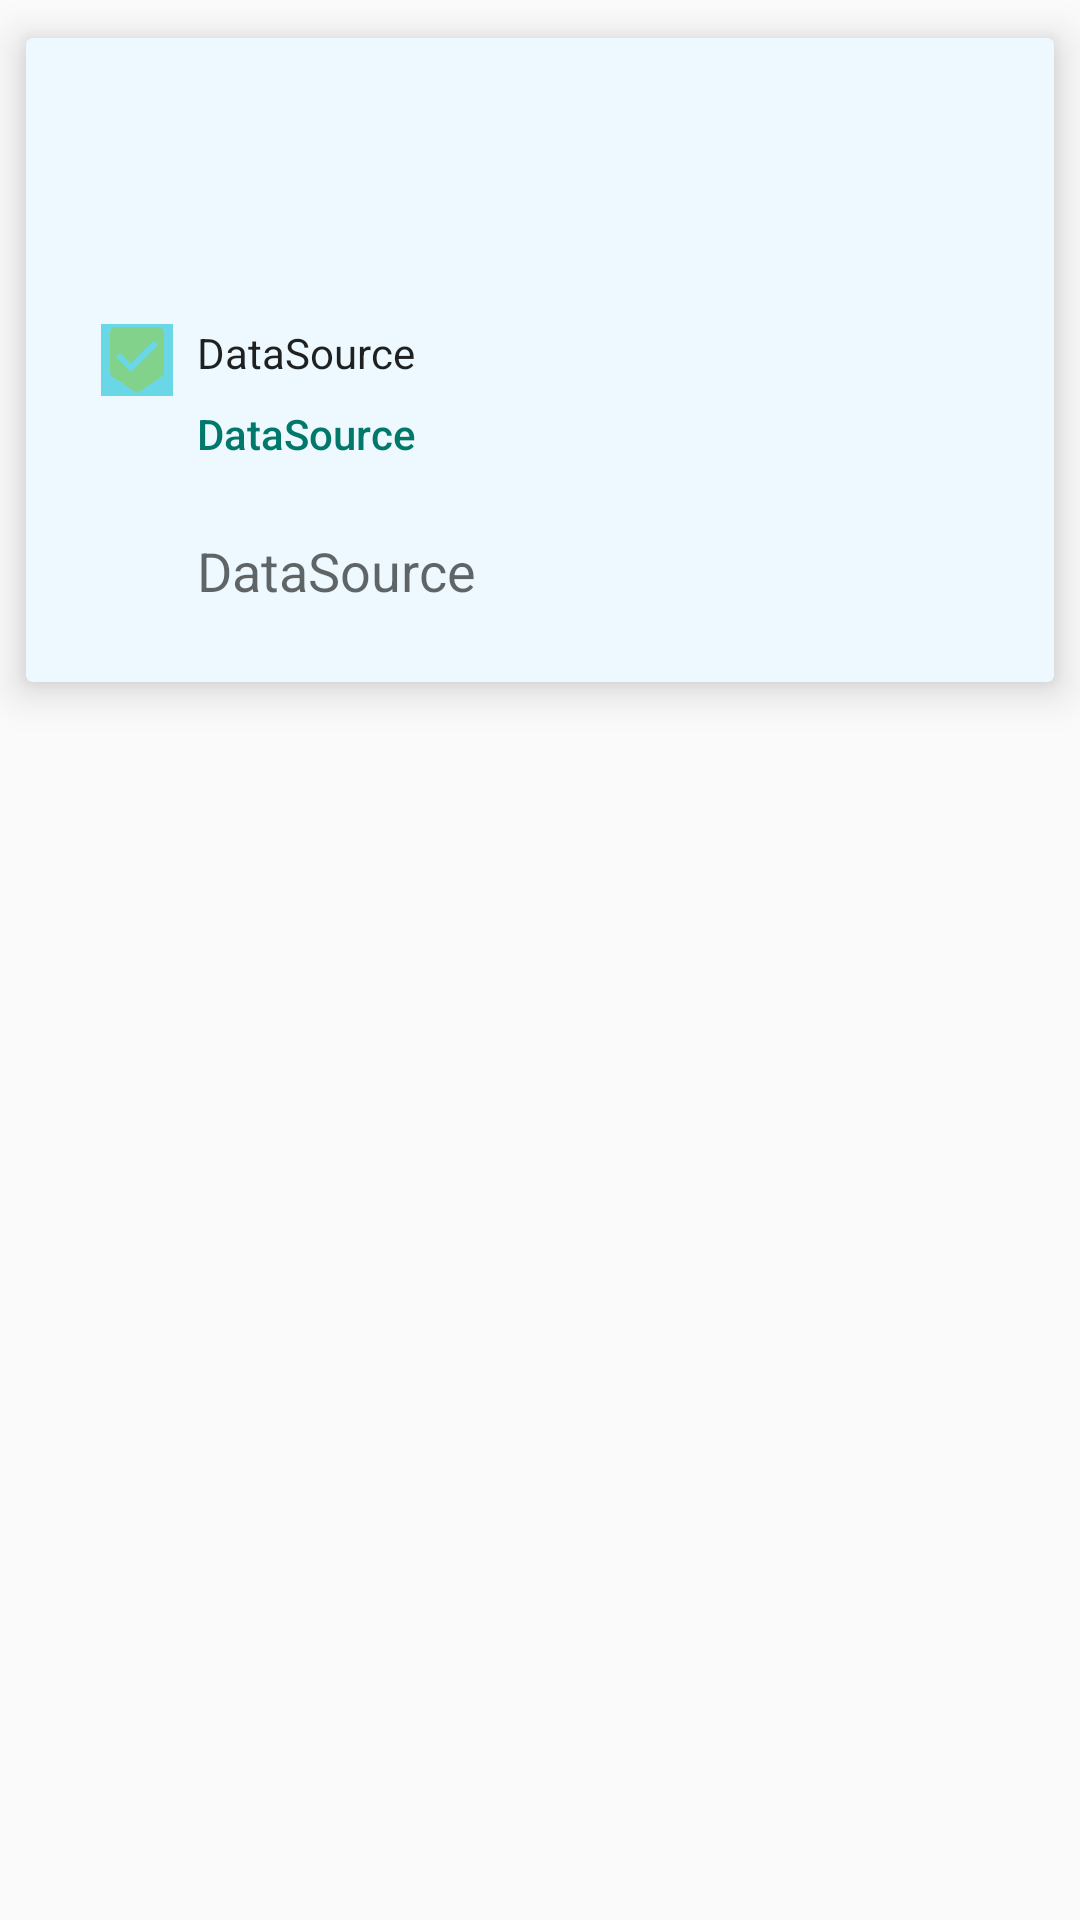

Reconstruct the res/layout file that produces this screen, plus the resources it refers to.
<!-- AndroidManifest.xml: application theme Theme.AppCompat.Light.NoActionBar -->
<!-- res/layout/list_users_selecdoctor.xml -->
<?xml version="1.0" encoding="utf-8"?>
<FrameLayout xmlns:android="http://schemas.android.com/apk/res/android"
    xmlns:app="http://schemas.android.com/apk/res-auto"
    xmlns:tools="http://schemas.android.com/tools"
    android:layout_width="match_parent"
    android:layout_height="wrap_content">

    <android.support.v7.widget.CardView
        android:layout_width="match_parent"
        android:layout_height="wrap_content"
        app:cardElevation="8dp"
        app:cardPreventCornerOverlap="true"
        app:cardUseCompatPadding="true">

        <android.support.constraint.ConstraintLayout
            android:layout_width="match_parent"
            android:layout_height="match_parent"
            android:background="#1203A9F4"
            android:padding="25dp">

            <ImageView
                android:id="@+id/imagecontent"
                android:layout_width="wrap_content"
                android:layout_height="wrap_content"
                android:background="#8D00BCD4"
                android:contentDescription="@string/app_name"
                app:layout_constraintBottom_toBottomOf="parent"
                app:layout_constraintStart_toStartOf="parent"
                app:layout_constraintTop_toTopOf="parent"
                app:srcCompat="@drawable/ic_baseline_beenhere_24"
                tools:ignore="ImageContrastCheck"
                tools:srcCompat="@tools:sample/avatars" />

            <TextView
                android:id="@+id/tipeCite"
                android:layout_width="wrap_content"
                android:layout_height="wrap_content"
                android:layout_marginStart="8dp"
                android:layout_marginTop="8dp"
                android:text="@string/txtTemplateData"
                android:textAppearance="@style/TextAppearance.AppCompat.Body2"
                android:textColor="#00796B"
                app:layout_constraintStart_toEndOf="@+id/imagecontent"
                app:layout_constraintTop_toBottomOf="@+id/nameSelect" />

            <TextView
                android:id="@+id/nameSelect"
                android:layout_width="wrap_content"
                android:layout_height="wrap_content"
                android:layout_marginStart="8dp"
                android:text="@string/txtTemplateData"
                android:textAppearance="@style/TextAppearance.AppCompat.Body1"
                app:layout_constraintStart_toEndOf="@+id/imagecontent"
                app:layout_constraintTop_toTopOf="@+id/imagecontent" />

            <TextView
                android:id="@+id/datecite"
                android:layout_width="wrap_content"
                android:layout_height="wrap_content"
                android:layout_marginStart="8dp"
                android:layout_marginTop="24dp"
                android:text="@string/txtTemplateData"
                android:textAppearance="@style/TextAppearance.AppCompat.Medium"
                app:layout_constraintStart_toEndOf="@+id/imagecontent"
                app:layout_constraintTop_toBottomOf="@+id/tipeCite" />
        </android.support.constraint.ConstraintLayout>
    </android.support.v7.widget.CardView>
</FrameLayout>
<!-- resources referenced by this layout -->
<resources>
  <!-- drawable ic_baseline_beenhere_24 (drawable) -->
  <vector android:height="24dp" android:tint="#82D28C"
      android:viewportHeight="24" android:viewportWidth="24"
      android:width="24dp" xmlns:android="http://schemas.android.com/apk/res/android">
      <path android:fillColor="@android:color/white" android:pathData="M19,1L5,1c-1.1,0 -1.99,0.9 -1.99,2L3,15.93c0,0.69 0.35,1.3 0.88,1.66L12,23l8.11,-5.41c0.53,-0.36 0.88,-0.97 0.88,-1.66L21,3c0,-1.1 -0.9,-2 -2,-2zM10,16l-5,-5 1.41,-1.41L10,13.17l7.59,-7.59L19,7l-9,9z"/>
  </vector>
  <string name="app_name">MedicalCite</string>
  <string name="txtTemplateData">DataSource</string>
</resources>
